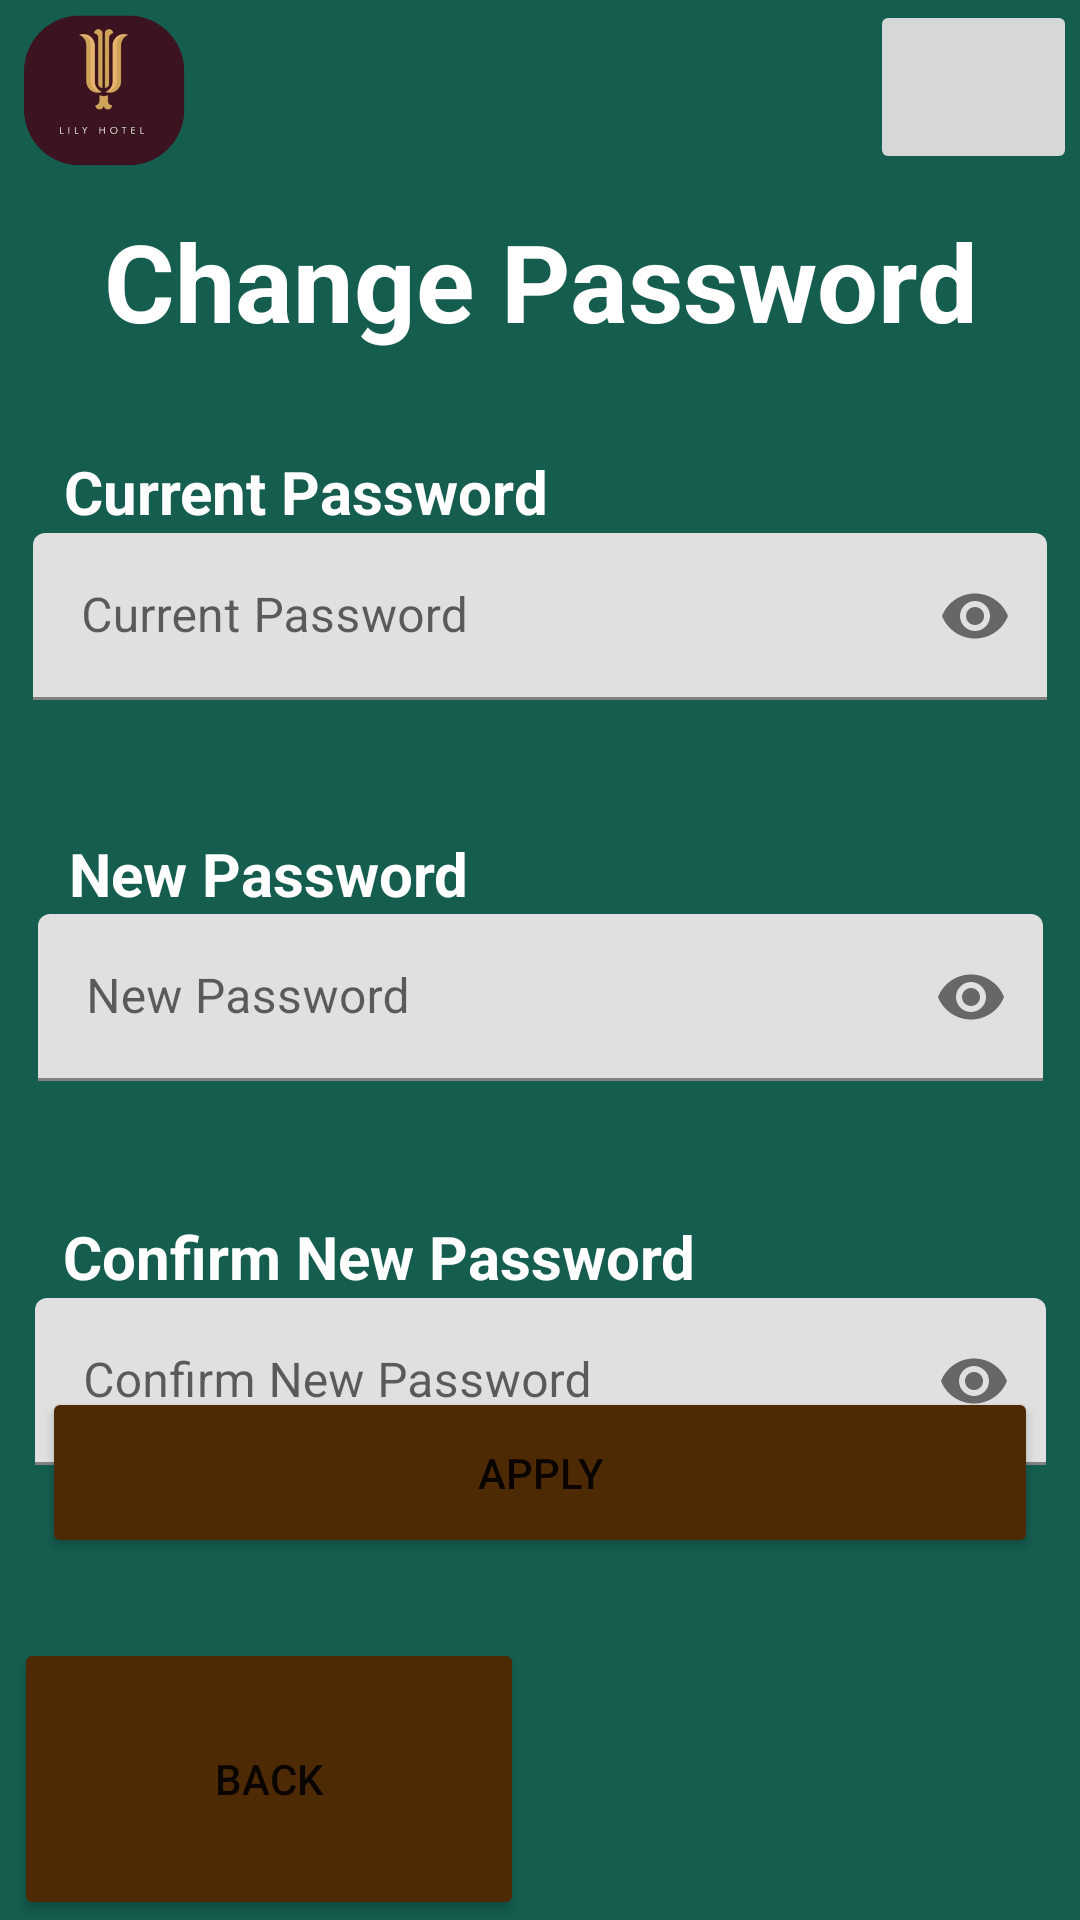

The Android layout XML behind this screen, and the referenced resources:
<!-- AndroidManifest.xml: application theme Theme.HotelManagement -->
<!-- res/layout/activity_change_password.xml -->
<?xml version="1.0" encoding="utf-8"?>
<androidx.constraintlayout.widget.ConstraintLayout xmlns:android="http://schemas.android.com/apk/res/android"
    xmlns:app="http://schemas.android.com/apk/res-auto"
    xmlns:tools="http://schemas.android.com/tools"
    android:layout_width="match_parent"
    android:layout_height="match_parent"
    android:background="@drawable/gradient_background"
    tools:context=".ChangePassword">

    <ImageButton
        android:id="@+id/profileBtn7"
        android:layout_width="69dp"
        android:layout_height="58dp"
        app:layout_constraintBottom_toBottomOf="parent"
        app:layout_constraintEnd_toEndOf="parent"
        app:layout_constraintHorizontal_bias="0.997"
        app:layout_constraintStart_toStartOf="parent"
        app:layout_constraintTop_toTopOf="parent"
        app:layout_constraintVertical_bias="0.0"
        app:srcCompat="@drawable/ic_profile" />

    <Button
        android:id="@+id/homeBtn7"
        android:layout_width="170dp"
        android:layout_height="94dp"
        android:layout_marginTop="1dp"


        android:text="Back"
        app:backgroundTint="#4E2A04"
        app:layout_constraintBottom_toBottomOf="parent"
        app:layout_constraintEnd_toEndOf="parent"
        app:layout_constraintHorizontal_bias="0.024"
        app:layout_constraintStart_toStartOf="parent"
        app:layout_constraintTop_toBottomOf="@+id/btnApply"
        app:layout_constraintVertical_bias="1.0" />

    <Button
        android:id="@+id/btnApply"
        android:layout_width="332dp"
        android:layout_height="57dp"
        android:text="Apply"
        app:backgroundTint="#4E2A04"
        app:layout_constraintBottom_toBottomOf="parent"
        app:layout_constraintEnd_toEndOf="parent"
        app:layout_constraintHorizontal_bias="0.498"
        app:layout_constraintStart_toStartOf="parent"
        app:layout_constraintTop_toTopOf="parent"
        app:layout_constraintVertical_bias="0.793" />

    <TextView
        android:id="@+id/textView"
        android:layout_width="wrap_content"
        android:layout_height="wrap_content"
        android:text="Change Password"
        android:textColor="#FFFFFF"
        android:textSize="36sp"
        android:textStyle="bold"
        app:layout_constraintBottom_toBottomOf="parent"
        app:layout_constraintEnd_toEndOf="parent"
        app:layout_constraintHorizontal_bias="0.508"
        app:layout_constraintStart_toStartOf="parent"
        app:layout_constraintTop_toTopOf="parent"
        app:layout_constraintVertical_bias="0.117" />

    <TextView
        android:id="@+id/textView3"
        android:layout_width="wrap_content"
        android:layout_height="wrap_content"
        android:layout_marginTop="32dp"
        android:text="Current Password"
        android:textColor="#FFFFFF"
        android:textSize="20sp"
        android:textStyle="bold"
        app:layout_constraintBottom_toTopOf="@+id/inputFieldTarget"
        app:layout_constraintEnd_toEndOf="parent"
        app:layout_constraintHorizontal_bias="0.107"
        app:layout_constraintStart_toStartOf="parent"
        app:layout_constraintTop_toBottomOf="@+id/textView" />

    <TextView
        android:id="@+id/textView4"
        android:layout_width="wrap_content"
        android:layout_height="wrap_content"
        android:layout_marginTop="100dp"
        android:text="New Password"
        android:textColor="#FFFFFF"
        android:textSize="20sp"
        android:textStyle="bold"
        app:layout_constraintBottom_toTopOf="@+id/inputFieldTitle"
        app:layout_constraintEnd_toEndOf="parent"
        app:layout_constraintHorizontal_bias="0.102"
        app:layout_constraintStart_toStartOf="parent"
        app:layout_constraintTop_toBottomOf="@+id/textView3" />

    <TextView
        android:id="@+id/textView5"
        android:layout_width="wrap_content"
        android:layout_height="wrap_content"
        android:layout_marginTop="100dp"
        android:text=" Confirm New Password"
        android:textColor="#FFFFFF"
        android:textSize="20sp"
        android:textStyle="bold"
        app:layout_constraintBottom_toTopOf="@+id/inputFieldContent"
        app:layout_constraintEnd_toEndOf="parent"
        app:layout_constraintHorizontal_bias="0.112"
        app:layout_constraintStart_toStartOf="parent"
        app:layout_constraintTop_toBottomOf="@+id/textView4" />

    <com.google.android.material.textfield.TextInputLayout
        app:passwordToggleEnabled="true"
        android:id="@+id/inputFieldTarget"
        style="@style/Widget.MaterialComponents.TextInputLayout.FilledBox"

        android:layout_width="338dp"
        android:layout_height="77dp"
        android:layout_marginTop="60dp"



        app:helperTextTextColor="@color/white"
        app:layout_constraintEnd_toEndOf="parent"
        app:layout_constraintStart_toStartOf="parent"
        app:layout_constraintTop_toBottomOf="@+id/textView">

        <com.google.android.material.textfield.TextInputEditText
            android:hint="Current Password"
            android:id="@+id/tfCurrentPassword"
            android:layout_width="match_parent"
            android:layout_height="wrap_content"
            android:inputType="textPassword"/>

    </com.google.android.material.textfield.TextInputLayout>

    <com.google.android.material.textfield.TextInputLayout
        app:passwordToggleEnabled="true"
        android:id="@+id/inputFieldTitle"
        style="@style/Widget.MaterialComponents.TextInputLayout.FilledBox"
        android:layout_width="335dp"
        android:layout_height="78dp"
        android:layout_marginTop="50dp"



        app:helperTextTextColor="@color/white"
        app:layout_constraintEnd_toEndOf="parent"
        app:layout_constraintStart_toStartOf="parent"
        app:layout_constraintTop_toBottomOf="@+id/inputFieldTarget">


        <com.google.android.material.textfield.TextInputEditText
            android:hint="New Password"
            android:id="@+id/tfNewPassword"
            android:layout_width="match_parent"
            android:layout_height="wrap_content"
            android:inputType="textPassword"/>
    </com.google.android.material.textfield.TextInputLayout>

    <com.google.android.material.textfield.TextInputLayout
        app:passwordToggleEnabled="true"
        android:id="@+id/inputFieldContent"
        style="@style/Widget.MaterialComponents.TextInputLayout.FilledBox"
        android:layout_width="337dp"
        android:layout_height="72dp"
        android:layout_marginTop="50dp"



        app:helperTextTextColor="@color/white"
        app:layout_constraintEnd_toEndOf="parent"
        app:layout_constraintStart_toStartOf="parent"
        app:layout_constraintTop_toBottomOf="@+id/inputFieldTitle">

        <com.google.android.material.textfield.TextInputEditText
            android:id="@+id/tfConfirmNewPassword"
            android:layout_width="match_parent"
            android:layout_height="wrap_content"
            android:hint="Confirm New Password"
            android:inputType="textPassword"/>

    </com.google.android.material.textfield.TextInputLayout>

    <ImageView
        android:id="@+id/imageView11"
        android:layout_width="69dp"
        android:layout_height="69dp"
        android:layout_marginBottom="11dp"
        app:layout_constraintBottom_toTopOf="@+id/textView"
        app:layout_constraintEnd_toEndOf="parent"
        app:layout_constraintHorizontal_bias="0.0"
        app:layout_constraintStart_toStartOf="parent"
        app:layout_constraintTop_toTopOf="parent"
        app:srcCompat="@drawable/hotellogo2" />

</androidx.constraintlayout.widget.ConstraintLayout>
<!-- resources referenced by this layout -->
<resources>
  <color name="white">#FFFFFFFF</color>
  <!-- drawable gradient_background (drawable) -->
  <?xml version="1.0" encoding="utf-8"?>
  <selector xmlns:android="http://schemas.android.com/apk/res/android">
  <item>
      <shape>
  
          <gradient
              android:angle="90"
              android:startColor="#145D4F"
              android:endColor="#145D4F"
              android:type="linear"/>
      </shape>
  </item>
  </selector>
  <!-- drawable hotellogo2: png bitmap (drawable, 56995 bytes) -->
  <style name="Theme.HotelManagement" parent="Theme.MaterialComponents.DayNight.NoActionBar">
          
          <item name="colorPrimary">@color/purple_500</item>
          <item name="colorPrimaryVariant">@color/purple_700</item>
          <item name="colorOnPrimary">@color/white</item>
          
          <item name="colorSecondary">@color/teal_200</item>
          <item name="colorSecondaryVariant">@color/teal_700</item>
          <item name="colorOnSecondary">@color/black</item>
          
          <item name="android:statusBarColor" tools:targetApi="l">?attr/colorPrimaryVariant</item>
          
      </style>
  <color name="purple_500">#FF6200EE</color>
  <color name="purple_700">#FF3700B3</color>
  <color name="teal_200">#FF03DAC5</color>
  <color name="teal_700">#FF018786</color>
  <color name="black">#FF000000</color>
</resources>
